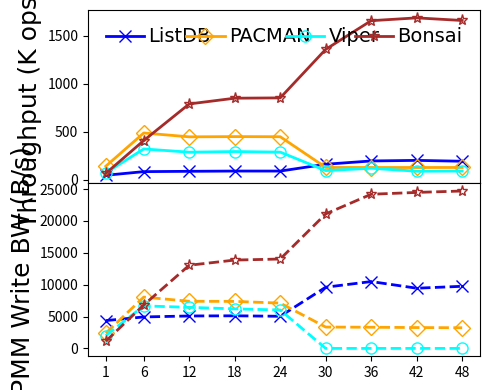

Reproduce this figure in Python.
#!/bin/python3

# YCSB Load
# preload size: 240K per thread
# load size: 120K per thread
# key: 24B
# val: 16KB
# distribution: uniform
# fsdax + dm-stripe (for NUMA-oblivious designs)
# measure: throughput/PMMWBW(thread)

M = 1000000
K = 1000
MAX = 5760 * K
SIZE = 120 * K
THREADS = [1, 6, 12, 18, 24, 30, 36, 42, 48]
LATENCY = {
    # thread num: 1/6/12/18/24/30/36/42/48

    # 1GB memtable, max number=4
    # Enabled 1GB lookup cache (979 MB hash-based, 45 MB second chance)
    # Nbg:Nfg = 1:2, at least 1 Nbg
    # flush too late
    'listdb':   [2.446, 8.288, 15.971, 23.253, 31.075, 21.984, 21.839, 24.722, 29.558],

    # dm-stripe 2M-Interleave
    # LOG_BATCHING enabled, simulates FlatStore log batching (batch size: 512B)
    'pacman':   [0.835, 1.473, 3.210, 4.787, 6.402, 27.57, 33.30, 38.808, 44.256],

    # dm-stripe 2M-Interleave
    'viper':    [1.616, 2.230, 4.979, 7.304, 9.936, 36.781, 35.329, 55.308, 61.966],

    # Nbg:Nfg = 1:4, at least 2 Nbg
    'bonsai':   [1.730, 1.755, 1.821, 2.540, 3.374, 2.650, 2.608, 2.990, 3.473],
}
PMMWBW = {
    # thread num: 1/8/16/24/32/40/48

    # 1GB memtable, max number=4
    # Enabled 1GB lookup cache (979 MB hash-based, 45 MB second chance)
    # Nbg:Nfg = 1:2, at least 1 Nbg
    'listdb':   [4368.55, 4937.32, 5090.55, 5117.40, 5042.62, 9606.24, 10490.72, 9447.24, 9747.96],

    # dm-stripe 2M-Interleave
    # LOG_BATCHING enabled, simulates FlatStore log batching (batch size: 512B)
    'pacman':   [2395.68, 8054.37, 7395.74, 7377.98, 7108.59, 3350.36, 3321.75, 3272.71, 3241.03],

    # dm-stripe 2M-Interleave
    'viper':    [2022.25, 6672.89, 6442.92, 6204.28, 6031.45, 0, 0, 0, 0],

    # Nbg:Nfg = 1:4, at least 2 Nbg
    # disabled pflush workers
    'bonsai':   [1138.62, 6818.75, 13050.39, 13863.94, 14026.37, 21108.42, 24191.92, 24477.78, 24700.26],
}

import numpy as np
import matplotlib.pyplot as plt
from matplotlib import gridspec
import csv

THROUGHPUT = {}
for kvstore, latencies in LATENCY.items():
    THROUGHPUT[kvstore] = list(map(lambda x: SIZE * THREADS[x[0]] / x[1] / K, enumerate(latencies)))

MAPPING = {}
HEADER = ['thread']
for kvstore, latencies in THROUGHPUT.items():
    HEADER.append(kvstore)
    for thread, latency in zip(THREADS, latencies):
        if thread not in MAPPING:
            MAPPING[thread] = []
        MAPPING[thread].append(latency)

print(','.join(HEADER))
for thread, latencies in MAPPING.items():
    print(','.join(map(lambda x: str(round(x, 2)), [thread] + latencies)))

MAPPING = {}
HEADER = ['thread']
for kvstore, latencies in PMMWBW.items():
    HEADER.append(kvstore)
    for thread, latency in zip(THREADS, latencies):
        if thread not in MAPPING:
            MAPPING[thread] = []
        MAPPING[thread].append(latency)

print(','.join(HEADER))
for thread, bws in MAPPING.items():
    print(','.join(map(lambda x: str(round(x, 2)), [thread] + bws)))

xs = THREADS

gs = gridspec.GridSpec(2, 1, height_ratios=[1, 1])

throughplt = plt.subplot(gs[0])
throughplt.plot(xs, THROUGHPUT['listdb'], markerfacecolor='none', marker='x', markersize=8, linestyle='-', linewidth=2, label='ListDB', color='blue')
throughplt.plot(xs, THROUGHPUT['pacman'], markerfacecolor='none', marker='D', markersize=8, linestyle='-', linewidth=2, label='PACMAN', color='orange')
throughplt.plot(xs, THROUGHPUT['viper'], markerfacecolor='none', marker='o', markersize=8, linestyle='-', linewidth=2, label='Viper', color='aqua')
throughplt.plot(xs, THROUGHPUT['bonsai'], markerfacecolor='none', marker='*', markersize=8, linestyle='-', linewidth=2, label='Bonsai', color='brown')

bwplt = plt.subplot(gs[1], sharex=throughplt)
bwplt.plot(xs, PMMWBW['listdb'], markerfacecolor='none', marker='x', markersize=8, linestyle='--', linewidth=2, label='ListDB', color='blue')
bwplt.plot(xs, PMMWBW['pacman'], markerfacecolor='none', marker='D', markersize=8, linestyle='--', linewidth=2, label='PACMAN', color='orange')
bwplt.plot(xs, PMMWBW['viper'], markerfacecolor='none', marker='o', markersize=8, linestyle='--', linewidth=2, label='Viper', color='aqua')
bwplt.plot(xs, PMMWBW['bonsai'], markerfacecolor='none', marker='*', markersize=8, linestyle='--', linewidth=2, color='brown')

font = {'size': '18','fontname': 'Times New Roman'}
font2 = {'size': '15','fontname': 'Times New Roman'}

throughplt.set_xlabel("Thread Number", font)
throughplt.set_xticks(xs)
throughplt.set_xticklabels(xs, fontdict=font2)

throughplt.set_ylabel("Throughput (K ops/s)", font)
ytick=[0, 1000, 2000, 3000, 4000, 5000, 6000]
#throughplt.set_yticks(ytick)
#throughplt.set_yticklabels(ytick, fontdict=font2)

bwplt.set_ylabel("PMM Write BW (B/s)", font)
ytick=[0, 1000, 2000, 3000, 4000, 5000, 6000]
#bwplt.set_yticks(ytick)
#bwplt.set_yticklabels(ytick, fontdict=font2)

throughplt.legend(loc = 2, ncol=4, frameon=False, mode="expand", prop={'size': 14, 'family': 'Times New Roman'},handletextpad=0.2)

fig = plt.gcf()
fig.set_figwidth(5)
fig.set_figheight(4)
fig.tight_layout()
plt.subplots_adjust(hspace=.0)
# [redacted]
plt.show()
